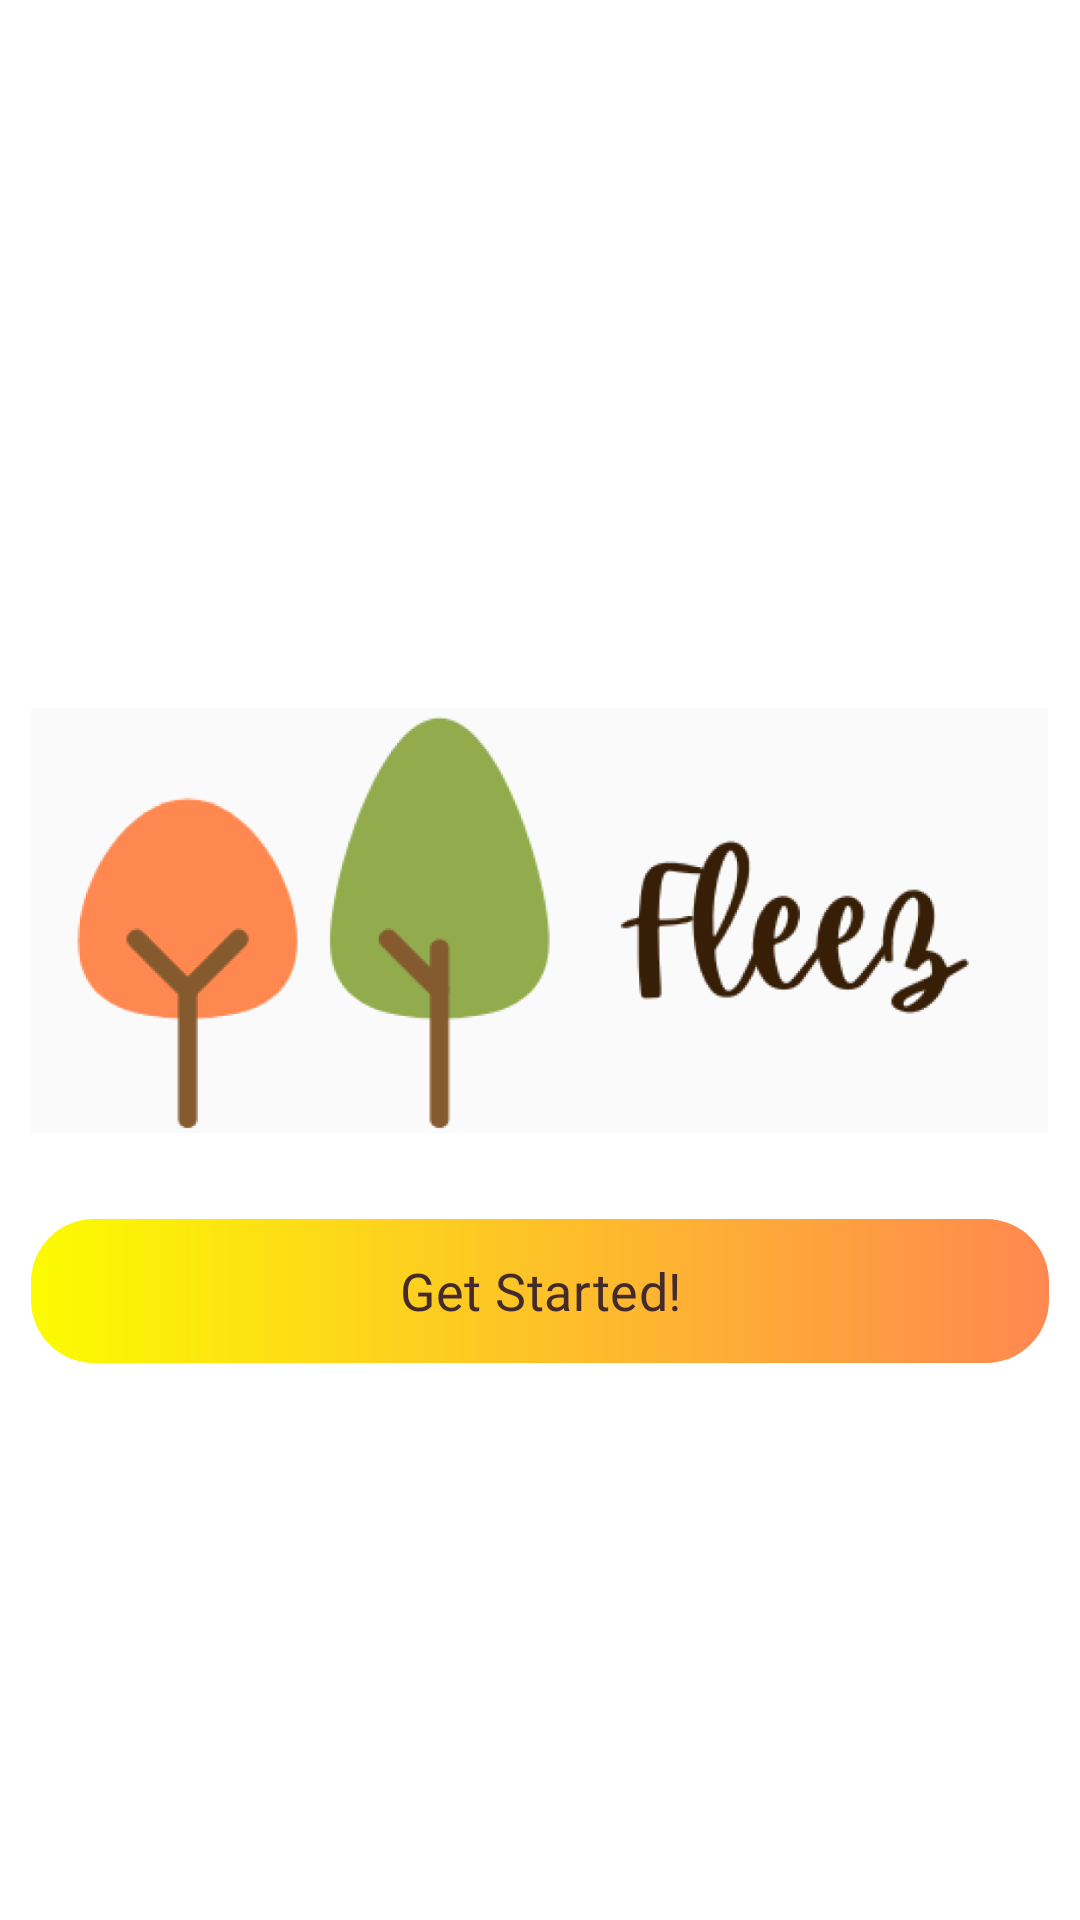

Reconstruct the res/layout file that produces this screen, plus the resources it refers to.
<!-- AndroidManifest.xml: application theme Theme.MyApp -->
<!-- res/layout/screen1_get_started.xml -->
<?xml version="1.0" encoding="UTF-8"?>
<layout xmlns:android="http://schemas.android.com/apk/res/android" xmlns:tools="http://schemas.android.com/tools">

    <LinearLayout android:gravity="center_horizontal"
        android:id="@+id/getStatedScreen"
        android:layout_height="match_parent"
        android:layout_width="match_parent"
        android:orientation="vertical" style="@style/groupStylegray_50">
        <ImageView android:id="@+id/imageFleezlogo"
            android:layout_gravity="center_horizontal"
            android:layout_height="@dimen/_162pxh"
            android:layout_marginEnd="@dimen/_12pxh"
            android:layout_marginStart="@dimen/_12pxh"
            android:layout_marginTop="@dimen/_329pxv"
            android:layout_width="@dimen/_388pxh"
            android:scaleType="fitXY"
            imageRes="@{@drawable/img_fleezlogo}"
            tools:ignore="ContentDescription" android:src="@drawable/img_fleezlogo"/>
        <androidx.appcompat.widget.AppCompatButton
            android:ellipsize="end" android:gravity="center"
            android:id="@+id/btnGetStarted"
            android:layout_height="@dimen/_55pxh"
            android:layout_marginBottom="@dimen/_20pxv"
            android:layout_marginEnd="@dimen/_12pxh"
            android:layout_marginStart="@dimen/_12pxh"
            android:layout_marginTop="@dimen/_40pxv"
            android:layout_width="match_parent"
            android:letterSpacing="0.01"
            android:lineSpacingExtra="@dimen/_4pxh"
            android:paddingBottom="@dimen/_12pxv"
            android:paddingEnd="@dimen/_30pxh"
            android:paddingStart="@dimen/_30pxh"
            android:paddingTop="@dimen/_12pxv" android:singleLine="true"
            android:text="@string/lbl_get_started"
            android:textAllCaps="false"
            style="@style/btnGradientRounded" tools:text="@string/lbl_get_started"
            android:elevation="4dp"/>
    </LinearLayout>
</layout>
<!-- resources referenced by this layout -->
<resources>
  <dimen name="_12pxh">12.0dp</dimen>
  <dimen name="_12pxv">12.0dp</dimen>
  <dimen name="_162pxh">162.0dp</dimen>
  <dimen name="_20pxv">20.0dp</dimen>
  <dimen name="_30pxh">30.0dp</dimen>
  <dimen name="_329pxv">329.0dp</dimen>
  <dimen name="_388pxh">388.0dp</dimen>
  <dimen name="_40pxv">40.0dp</dimen>
  <dimen name="_4pxh">4.0dp</dimen>
  <dimen name="_55pxh">55.0dp</dimen>
  <!-- drawable img_fleezlogo: png bitmap (drawable, 52857 bytes) -->
  <string name="lbl_get_started">Get Started!</string>
  <style name="btnGradientRounded">
          <item name="android:textSize">@dimen/_20pxh</item>
          <item name="android:textColor">@color/gray_800</item>
          <item name="android:fontFamily">@font/work_sans</item>
          <item name="android:textFontWeight" tools:targetApi="p">500</item>
          <item name="android:background">@drawable/rectangle_gradient_s_yellow_a200_e_deep_orange_300_radius_24</item>
      </style>
  <style name="groupStylegray_50">
          <item name="android:background">@drawable/rectangle_bg_gray_50</item>
      </style>
  <dimen name="_20pxh">20.0dp</dimen>
  <color name="gray_800">#442b2b</color>
  <!-- drawable rectangle_gradient_s_yellow_a200_e_deep_orange_300_radius_24 (drawable) -->
  <?xml version="1.0" encoding="UTF-8"?>
  <shape android:shape="rectangle" xmlns:android="http://schemas.android.com/apk/res/android">
      <gradient android:endColor="@color/deep_orange_300"
          android:startColor="@color/yellow_A200" android:type="linear"/>
      <corners android:radius="@dimen/_24pxh"/>
  </shape>
  <color name="deep_orange_300">#ff8850</color>
  <color name="yellow_A200">#fcfb00</color>
  <dimen name="_24pxh">24.0dp</dimen>
</resources>
